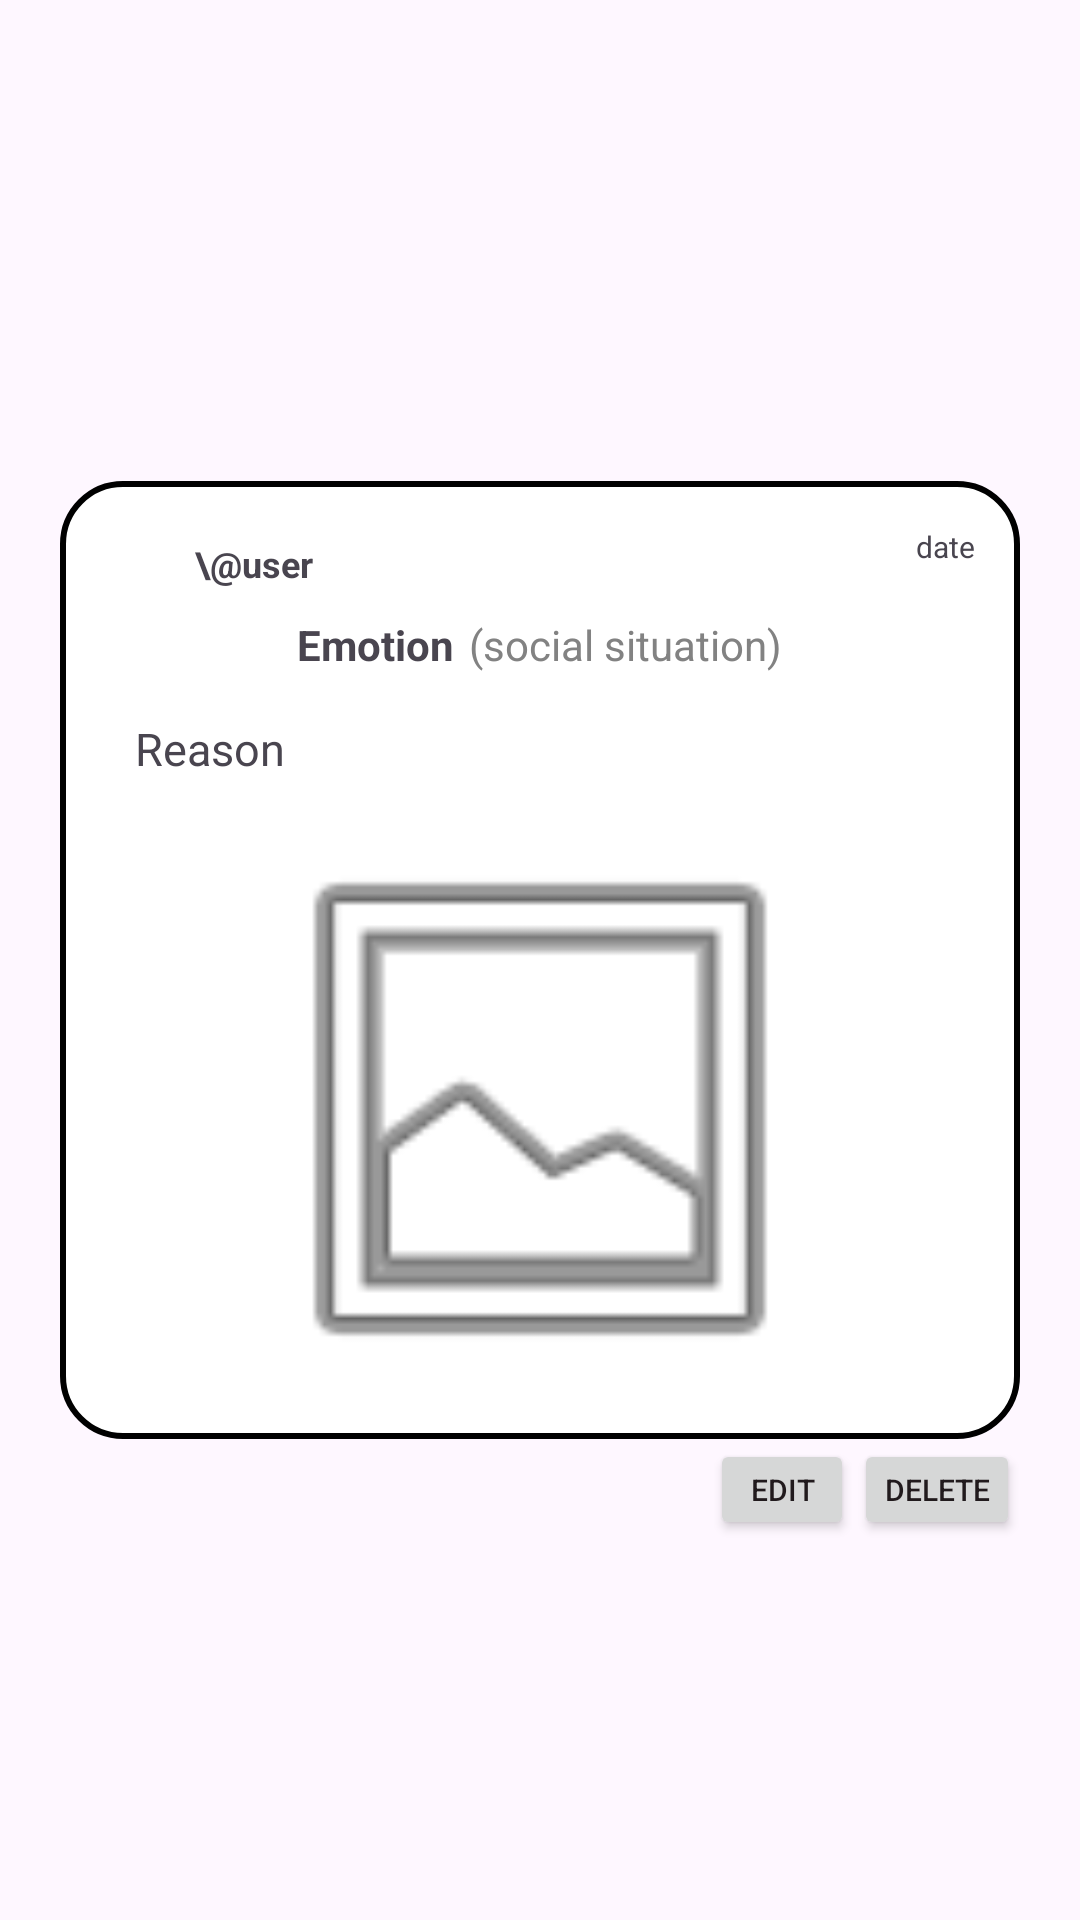

Produce the Android XML layout that renders to this screen, including the resource entries it uses.
<!-- AndroidManifest.xml: application theme Theme.Project_seekdeep -->
<!-- res/layout/layout_feed_mood_edit_delete_combo.xml -->
<?xml version="1.0" encoding="utf-8"?>
<androidx.constraintlayout.widget.ConstraintLayout xmlns:android="http://schemas.android.com/apk/res/android"
    xmlns:app="http://schemas.android.com/apk/res-auto"
    xmlns:tools="http://schemas.android.com/tools"
    android:layout_width="match_parent"
    android:layout_height="match_parent">


    <LinearLayout
        android:id="@+id/mood_details_box"
        android:layout_width="match_parent"
        android:layout_height="wrap_content"
        android:layout_margin="20dp"
        android:background="@drawable/layout_rounded_mood_bg"
        android:orientation="vertical"
        app:layout_constraintBottom_toBottomOf="parent"
        app:layout_constraintEnd_toEndOf="parent"
        app:layout_constraintStart_toStartOf="parent"
        app:layout_constraintTop_toTopOf="parent">

        <LinearLayout
            android:layout_width="match_parent"
            android:layout_height="match_parent"
            android:orientation="horizontal">

            <ImageView
                android:id="@+id/profile_picture"
                android:layout_width="25dp"
                android:layout_height="25dp"
                android:layout_weight="0"
                android:contentDescription="User icon"
                app:srcCompat="@drawable/profile_pic" />

            <TextView
                android:id="@+id/username"
                android:layout_width="wrap_content"
                android:layout_height="wrap_content"
                android:layout_gravity="center_vertical"
                android:layout_marginStart="5dp"
                android:layout_weight="1"
                android:text="\@user"
                android:textSize="12sp"
                android:textStyle="bold" />

            <TextView
                android:id="@+id/date"
                android:layout_width="wrap_content"
                android:layout_height="wrap_content"
                android:layout_weight="1"
                android:gravity="right"
                android:text="date"
                android:textSize="10sp" />
        </LinearLayout>

        <LinearLayout
            android:layout_width="wrap_content"
            android:layout_height="wrap_content"
            android:layout_gravity="center_horizontal"
            android:orientation="horizontal"
            android:paddingVertical="5dp">

            <TextView
                android:id="@+id/emotion"
                android:layout_width="match_parent"
                android:layout_height="wrap_content"
                android:gravity="center"
                android:text="Emotion"
                android:textStyle="bold" />

            <TextView
                android:id="@+id/social_situation"
                android:layout_width="wrap_content"
                android:layout_height="wrap_content"
                android:layout_marginStart="5dp"
                android:text="(social situation)"
                android:textColor="@color/fear_grey"
                android:textSize="14sp" />
        </LinearLayout>

        <TextView
            android:id="@+id/reason"
            android:layout_width="match_parent"
            android:layout_height="wrap_content"
            android:layout_weight="1"
            android:padding="10dp"
            android:text="Reason"
            android:textAlignment="textStart"
            android:textSize="15dp" />

        <ImageView
            android:id="@+id/image"
            android:layout_width="370dp"
            android:layout_height="200dp"
            android:layout_gravity="center"
            android:scaleType="fitCenter"
            app:srcCompat="@android:drawable/ic_menu_gallery" />

        
        
        
        

        
        
        
        
        
        
        

        

    </LinearLayout>

    <LinearLayout
        android:id="@+id/linearLayout3"
        android:layout_width="0dp"
        android:layout_height="wrap_content"
        android:gravity="right
"
        android:orientation="horizontal"
        app:layout_constraintEnd_toEndOf="@+id/mood_details_box"
        app:layout_constraintStart_toStartOf="@+id/mood_details_box"
        app:layout_constraintTop_toBottomOf="@id/mood_details_box"
        tools:layout_editor_absoluteY="335dp">

        <Button
            android:id="@+id/edit_mood_button"
            style="@android:style/Widget.Material.Light.Button.Small"
            android:layout_width="wrap_content"

            android:layout_height="wrap_content"
            android:focusable="false"
            android:minHeight="32sp"
            android:padding="10sp"
            android:text="Edit"

            android:textColor="@color/raisin_black"

            android:textSize="10sp" />

        <Button
            android:id="@+id/delete_mood_button"
            style="@android:style/Widget.Material.Light.Button.Small"
            android:layout_width="wrap_content"

            android:layout_height="wrap_content"
            android:focusable="false"
            android:minHeight="32sp"
            android:padding="10sp"

            android:text="Delete"

            android:textColor="@color/raisin_black"
            android:textSize="10sp" />
    </LinearLayout>

</androidx.constraintlayout.widget.ConstraintLayout>
<!-- resources referenced by this layout -->
<resources>
  <color name="fear_grey">#828282</color>
  <color name="raisin_black">#211A1D</color>
  <!-- drawable layout_rounded_mood_bg (drawable) -->
  <?xml version="1.0" encoding="utf-8"?>
  <shape xmlns:android="http://schemas.android.com/apk/res/android">
      <solid android:color="#FFFFFF"/>
      <stroke android:width="2sp" android:color="#000000" />
      <corners android:radius="20sp"/>
      <padding android:left="15sp" android:top="15sp" android:right="15sp" android:bottom="10sp" />
  
  </shape>
  <style name="Theme.Project_seekdeep" parent="Base.Theme.Project_seekdeep" />
  <style name="Base.Theme.Project_seekdeep" parent="Theme.Material3.DayNight.NoActionBar">
          
          
      </style>
</resources>
